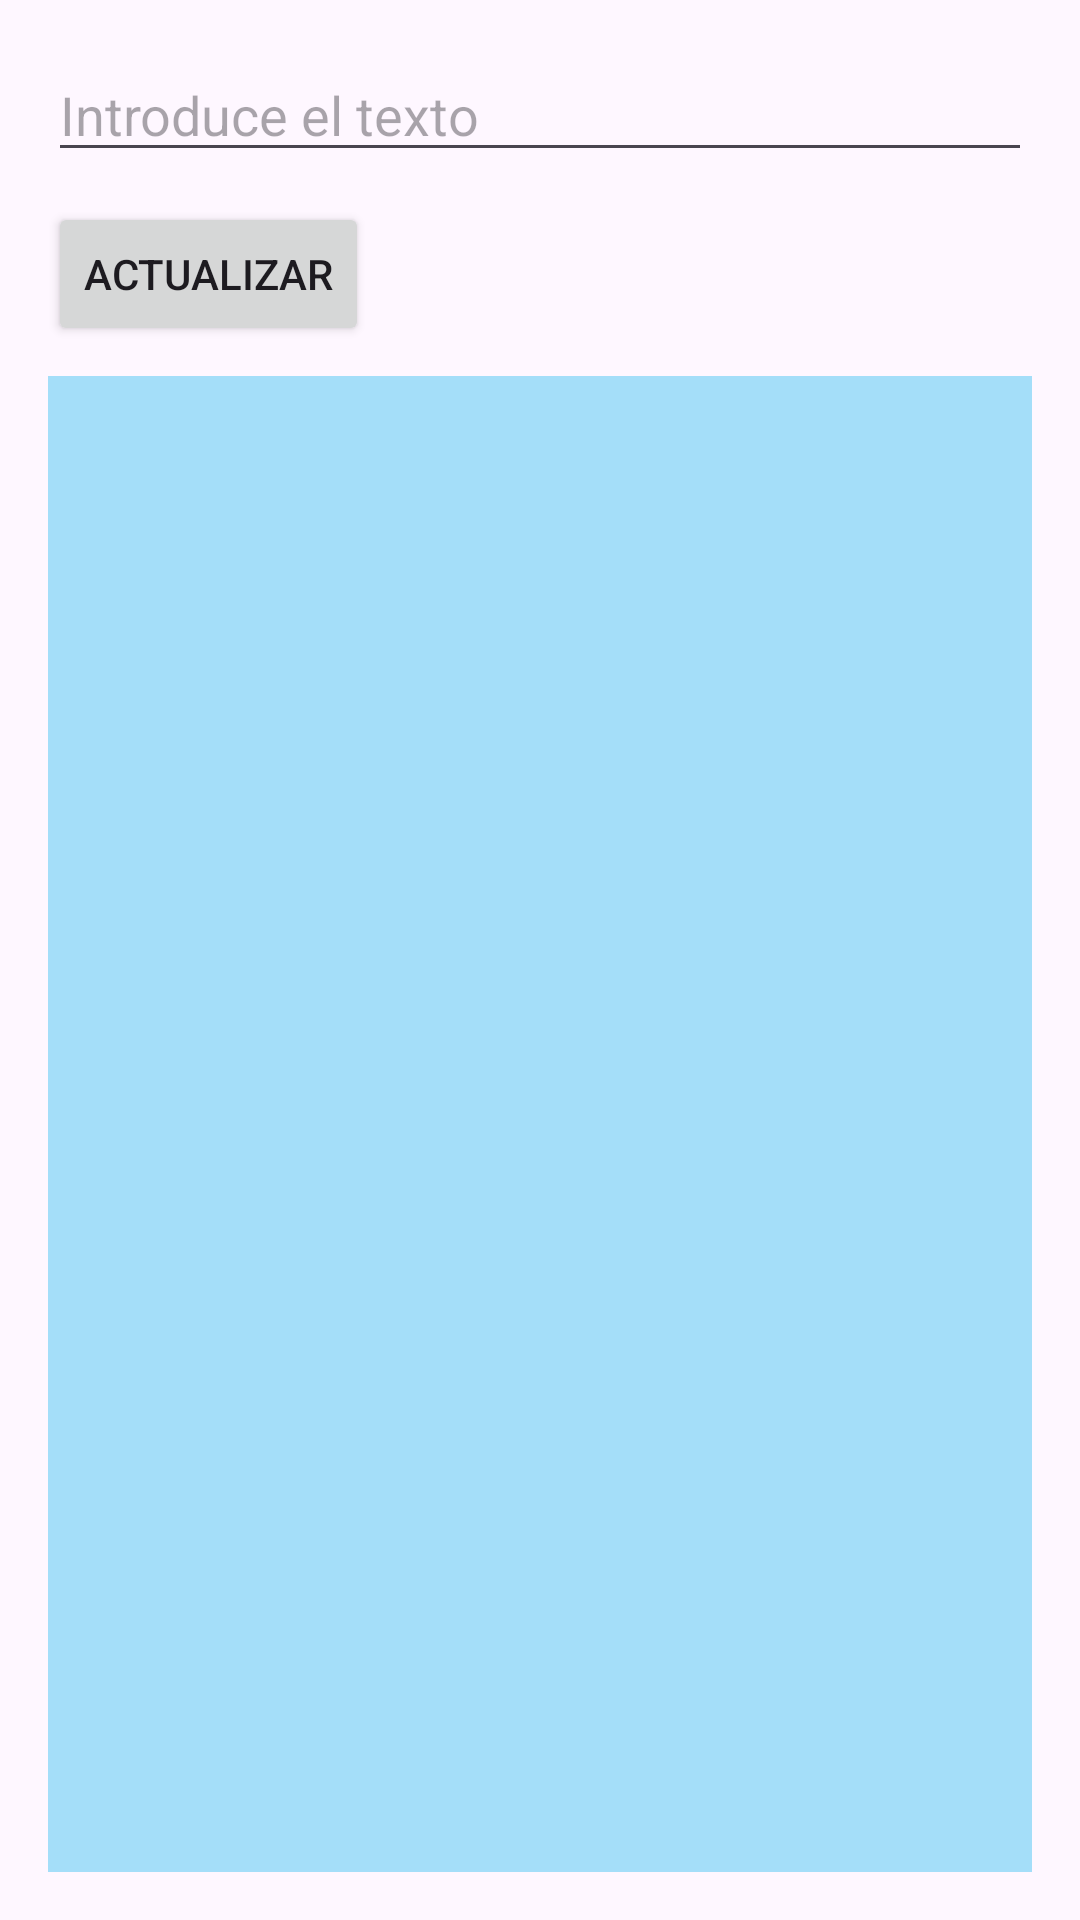

Produce the Android XML layout that renders to this screen, including the resource entries it uses.
<!-- AndroidManifest.xml: application theme Theme.Tarea3FragmentBásico -->
<!-- res/layout/activity_main.xml -->
<?xml version="1.0" encoding="utf-8"?>
<RelativeLayout xmlns:android="http://schemas.android.com/apk/res/android"
    android:layout_width="match_parent"
    android:layout_height="match_parent"
    android:padding="16dp">

    <EditText
        android:id="@+id/editTextInput"
        android:layout_width="match_parent"
        android:layout_height="wrap_content"
        android:hint="Introduce el texto" />

    <Button
        android:id="@+id/buttonUpdate"
        android:layout_width="wrap_content"
        android:layout_height="wrap_content"
        android:text="Actualizar"
        android:layout_below="@id/editTextInput"
        android:layout_marginTop="10dp" />

    
    <FrameLayout
        android:id="@+id/fragmentContainer"
        android:layout_width="match_parent"
        android:layout_height="match_parent"
        android:layout_below="@id/buttonUpdate"
        android:layout_marginTop="10dp"
        android:background="#A4DEF9" />

</RelativeLayout>
<!-- resources referenced by this layout -->
<resources>
  <style name="Theme.Tarea3FragmentBásico" parent="Base.Theme.Tarea3FragmentBásico" />
  <style name="Base.Theme.Tarea3FragmentBásico" parent="Theme.Material3.DayNight.NoActionBar">
          
          
      </style>
</resources>
